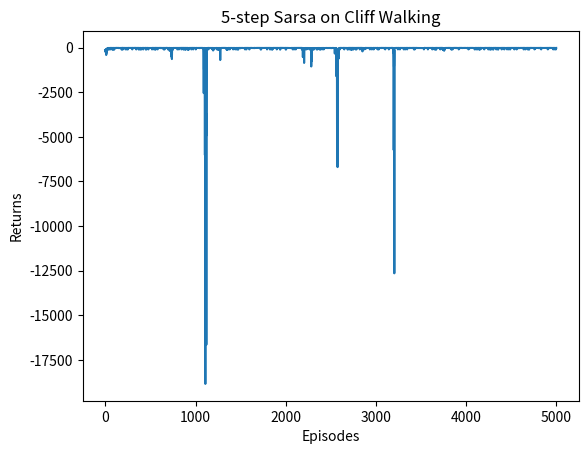

Source code (Python):
import matplotlib.pyplot as plt
import numpy as np
from tqdm import tqdm  # tqdm是显示循环进度条的库


class CliffWalkingEnv:
    def __init__(self, ncol, nrow):
        self.nrow = nrow
        self.ncol = ncol
        self.x = 0  # 记录当前智能体位置的横坐标
        self.y = self.nrow - 1  # 记录当前智能体位置的纵坐标

    def step(self, action):  # 外部调用这个函数来改变当前位置
        # 4种动作, change[0]:上, change[1]:下, change[2]:左, change[3]:右。坐标系原点(0,0)
        # 定义在左上角
        change = [[0, -1], [0, 1], [-1, 0], [1, 0]]
        self.x = min(self.ncol - 1, max(0, self.x + change[action][0]))
        self.y = min(self.nrow - 1, max(0, self.y + change[action][1]))
        next_state = self.y * self.ncol + self.x
        reward = -1
        done = False
        if self.y == self.nrow - 1 and self.x > 0:  # 下一个位置在悬崖或者目标
            done = True
            if self.x != self.ncol - 1:
                reward = -100
        return next_state, reward, done

    def reset(self):  # 回归初始状态,坐标轴原点在左上角
        self.x = 0
        self.y = self.nrow - 1
        return self.y * self.ncol + self.x


class nstep_Sarsa:
    """ n步Sarsa算法 """
    def __init__(self, n, ncol, nrow, epsilon, alpha, gamma, n_action=4):
        self.Q_table = np.zeros([nrow * ncol, n_action])
        self.n_action = n_action
        self.alpha = alpha
        self.gamma = gamma
        self.epsilon = epsilon
        self.n = n  # 采用n步Sarsa算法
        self.state_list = []  # 保存之前的状态
        self.action_list = []  # 保存之前的动作
        self.reward_list = []  # 保存之前的奖励

    def take_action(self, state):
        if np.random.random() < self.epsilon:
            action = np.random.randint(self.n_action)
        else:
            action = np.argmax(self.Q_table[state])
        return action

    def best_action(self, state):  # 用于打印策略
        Q_max = np.max(self.Q_table[state])
        a = [0 for _ in range(self.n_action)]
        for i in range(self.n_action):
            if self.Q_table[state, i] == Q_max:
                a[i] = 1
        return a

    def update(self, s0, a0, r, s1, a1, done):
        self.state_list.append(s0)
        self.action_list.append(a0)
        self.reward_list.append(r)
        # 从第n+1步开始,每一步都更新最早的那一步并pop删除那一步, 比如第6步更新第1步,第7步更新第2步
        if len(self.state_list) == self.n:  # 若保存的数据可以进行n步更新
            G = self.Q_table[s1, a1]  # 得到Q(s_{t+n}, a_{t+n})
            for i in reversed(range(self.n)):
                G = self.gamma * G + self.reward_list[i]  # 不断向前计算每一步的回报
                # 如果到达终止状态,最后几步虽然长度不够n步,也将其进行更新
                if done and i > 0:
                    s = self.state_list[i]
                    a = self.action_list[i]
                    self.Q_table[s, a] += self.alpha * (G - self.Q_table[s, a])
            s = self.state_list.pop(0)  # 将需要更新的状态动作从列表中删除,下次不必更新
            a = self.action_list.pop(0)
            self.reward_list.pop(0)
            # n步Sarsa的主要更新步骤
            self.Q_table[s, a] += self.alpha * (G - self.Q_table[s, a])
        if done:  # 如果到达终止状态,即将开始下一条序列,则将列表全清空
            self.state_list = []
            self.action_list = []
            self.reward_list = []


def print_agent(agent, env, action_meaning, disaster=[], end=[]):
    for i in range(env.nrow):
        for j in range(env.ncol):
            if (i * env.ncol + j) in disaster:
                print('****', end=' ')
            elif (i * env.ncol + j) in end:
                print('EEEE', end=' ')
            else:
                a = agent.best_action(i * env.ncol + j)
                pi_str = ''
                for k in range(len(action_meaning)):
                    pi_str += action_meaning[k] if a[k] > 0 else 'o'
                print(pi_str, end=' ')
        print()

ncol = 12
nrow = 4
env = CliffWalkingEnv(ncol, nrow)
np.random.seed(0)

np.random.seed(0)
n_step = 5  # 5步Sarsa算法
alpha = 0.1
epsilon = 0.1
gamma = 0.9
agent = nstep_Sarsa(n_step, ncol, nrow, epsilon, alpha, gamma)
num_episodes = 5000  # 智能体在环境中运行的序列的数量

return_list = []  # 记录每一条序列的回报
for i in range(10):  # 显示10个进度条
    #tqdm的进度条功能
    with tqdm(total=int(num_episodes / 10), desc='Iteration %d' % i) as pbar:
        for i_episode in range(int(num_episodes / 10)):  # 每个进度条的序列数
            episode_return = 0
            state = env.reset()
            action = agent.take_action(state)
            done = False
            while not done:
                next_state, reward, done = env.step(action)
                next_action = agent.take_action(next_state)
                episode_return += reward  # 这里回报的计算不进行折扣因子衰减
                agent.update(state, action, reward, next_state, next_action,
                             done)
                state = next_state
                action = next_action
            return_list.append(episode_return)
            if (i_episode + 1) % 10 == 0:  # 每10条序列打印一下这10条序列的平均回报
                pbar.set_postfix({
                    'episode':
                    '%d' % (num_episodes / 10 * i + i_episode + 1),
                    'return':
                    '%.3f' % np.mean(return_list[-10:])
                })
            pbar.update(1)

episodes_list = list(range(len(return_list)))
plt.plot(episodes_list, return_list)
plt.xlabel('Episodes')
plt.ylabel('Returns')
plt.title('5-step Sarsa on {}'.format('Cliff Walking'))
plt.show()

action_meaning = ['^', 'v', '<', '>']
print('5步Sarsa算法最终收敛得到的策略为：')
print_agent(agent, env, action_meaning, list(range(37, 47)), [47])
